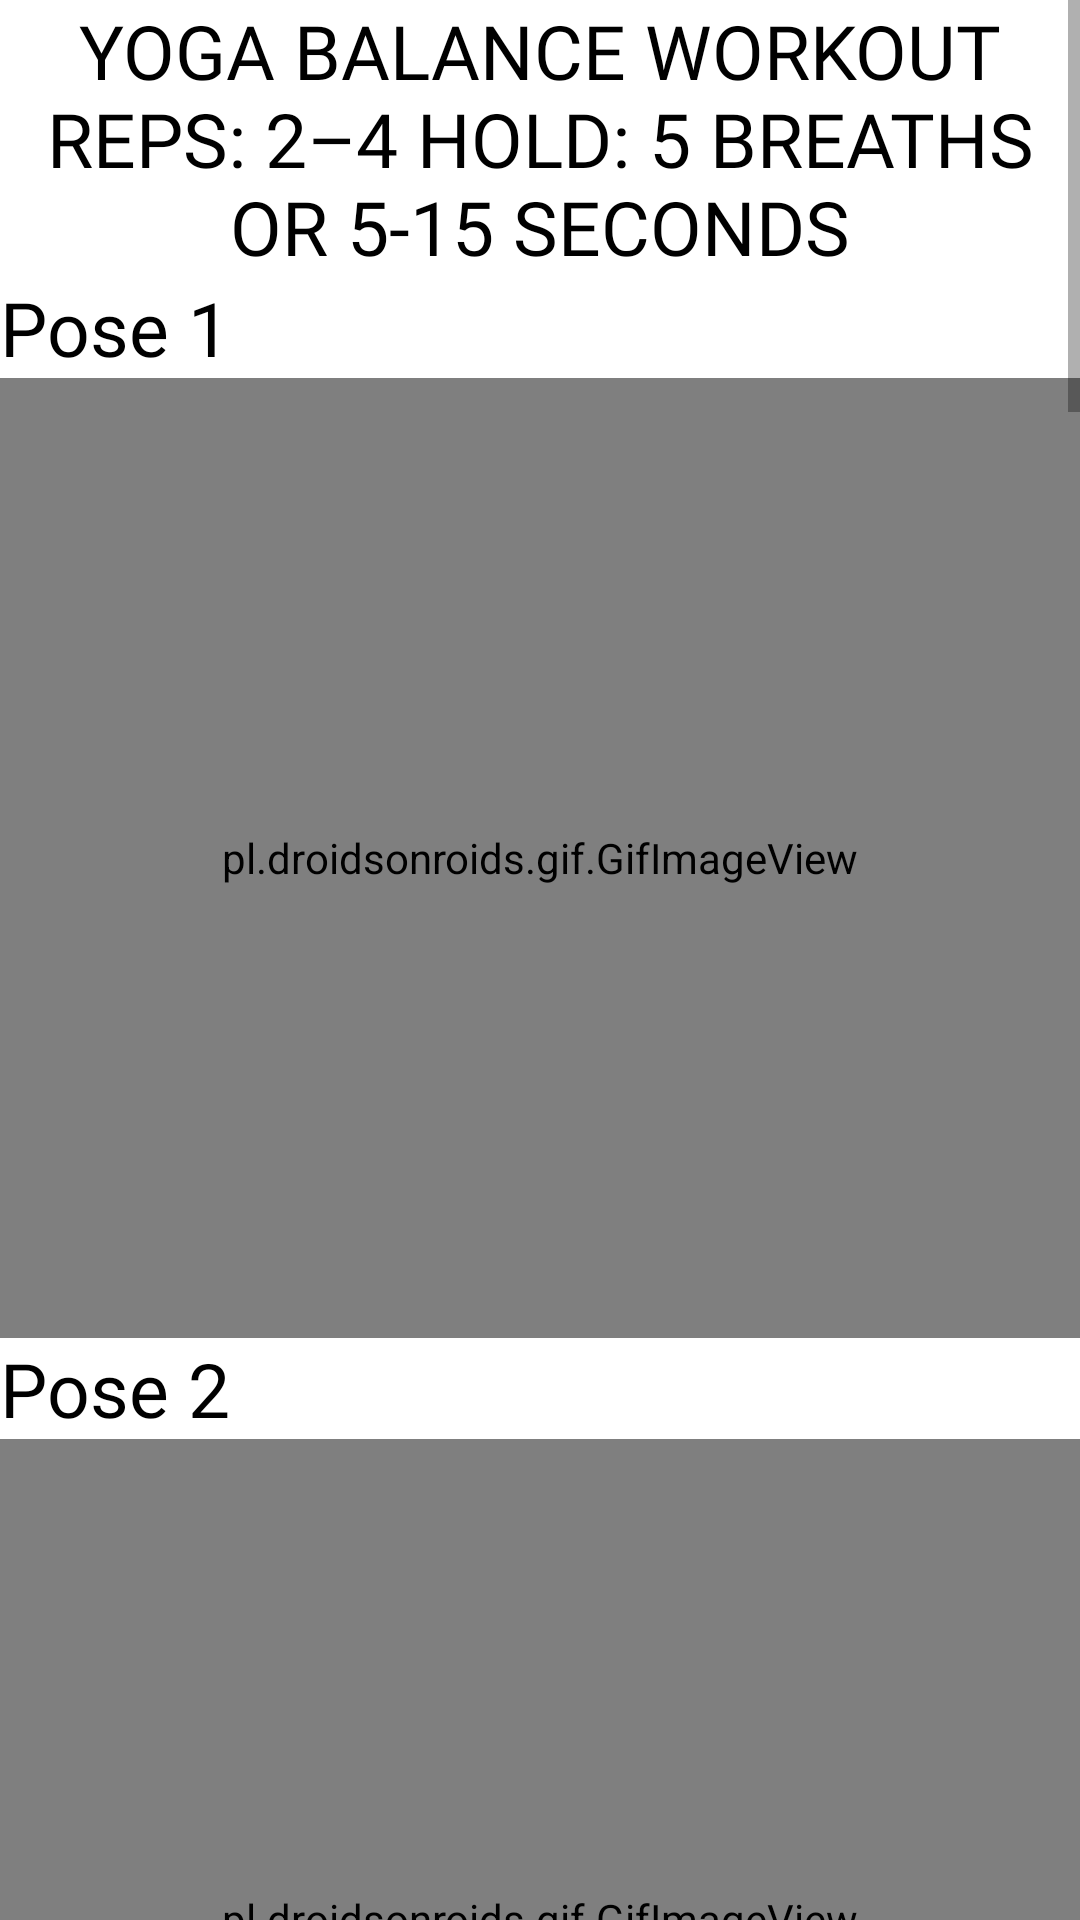

Here is an Android app screen rendered from its layout file. Give the layout XML and the strings, colors and styles it references.
<!-- AndroidManifest.xml: application theme Theme.Fitbuddy -->
<!-- res/layout/activity_yoga.xml -->
<?xml version="1.0" encoding="utf-8"?>
<ScrollView xmlns:android="http://schemas.android.com/apk/res/android"
    xmlns:app="http://schemas.android.com/apk/res-auto"
    xmlns:tools="http://schemas.android.com/tools"
    android:layout_width="match_parent"
    android:layout_height="match_parent"
    android:orientation="vertical"
    tools:context=".yoga">

    <RelativeLayout
        android:layout_width="match_parent"
        android:layout_height="wrap_content">

        <TextView
            android:id="@+id/txt_yg"
            android:layout_width="match_parent"
            android:layout_height="wrap_content"
            android:fontFamily="@font/alata"
            android:textAllCaps="true"
            android:text="Yoga Balance Workout Reps: 2–4 Hold: 5 breaths or 5-15 seconds"
            android:textAlignment="center"
            android:textColor="@color/black"
            android:textSize="25dp" />
        <TextView
            android:id="@+id/txt_yg1"
            android:layout_below="@id/txt_yg"
            android:layout_width="match_parent"
            android:layout_height="wrap_content"
            android:text="Pose 1"
            android:textAlignment="textStart"
            android:textSize="25dp"
            android:fontFamily="@font/alata"
            android:textColor="@color/black"
            />

        <pl.droidsonroids.gif.GifImageView
            android:id="@+id/ex1"
            android:layout_width="match_parent"
            android:layout_height="320dp"
            android:layout_below="@id/txt_yg1"
            android:background="@drawable/border"
            android:padding="15dp"
            android:src="@drawable/yg1" />

        <TextView
            android:id="@+id/txt_yg2"
            android:layout_below="@id/ex1"
            android:layout_width="match_parent"
            android:layout_height="wrap_content"
            android:text="Pose 2"
            android:textAlignment="textStart"
            android:textSize="25dp"
            android:fontFamily="@font/alata"
            android:textColor="@color/black"
            />
        <pl.droidsonroids.gif.GifImageView
            android:id="@+id/ex2"
            android:layout_width="match_parent"
            android:layout_height="320dp"
            android:layout_below="@id/txt_yg2"
            android:background="@drawable/border"
            android:padding="15dp"
            android:src="@drawable/yg2" />
        <TextView
            android:id="@+id/txt_yg3"
            android:layout_below="@id/ex2"
            android:layout_width="match_parent"
            android:layout_height="wrap_content"
            android:text="Pose 3"
            android:textAlignment="textStart"
            android:textSize="25dp"
            android:fontFamily="@font/alata"
            android:textColor="@color/black"
            />
        <pl.droidsonroids.gif.GifImageView
            android:id="@+id/ex3"
            android:layout_width="match_parent"
            android:layout_height="320dp"
            android:layout_below="@id/txt_yg3"
            android:background="@drawable/border"
            android:padding="15dp"
            android:src="@drawable/yg3" />
        <TextView
            android:id="@+id/txt_yg4"
            android:layout_below="@id/ex3"
            android:layout_width="match_parent"
            android:layout_height="wrap_content"
            android:text="Pose 4"
            android:textAlignment="textStart"
            android:textSize="25dp"
            android:fontFamily="@font/alata"
            android:textColor="@color/black"
            />
        <pl.droidsonroids.gif.GifImageView
            android:id="@+id/ex4"
            android:layout_width="match_parent"
            android:layout_height="320dp"
            android:layout_below="@id/txt_yg4"
            android:background="@drawable/border"
            android:padding="15dp"
            android:src="@drawable/yg5" />
        <TextView
            android:id="@+id/txt_yg5"
            android:layout_below="@id/ex4"
            android:layout_width="match_parent"
            android:layout_height="wrap_content"
            android:text="Best Cardio Exercises to do at home"
            android:textAllCaps="true"
            android:textAlignment="center"
            android:textStyle="italic"
            android:textSize="25dp"
            android:fontFamily="@font/alata"
            android:textColor="@color/black"
            />
        <TextView
            android:id="@+id/txt_yg6"
            android:layout_below="@id/txt_yg5"
            android:layout_width="match_parent"
            android:layout_height="wrap_content"
            android:text="Exercises No:1"
            android:textAlignment="textStart"
            android:textSize="25dp"
            android:fontFamily="@font/alata"
            android:textColor="@color/black"
            />
        <pl.droidsonroids.gif.GifImageView
            android:id="@+id/ex5"
            android:layout_width="match_parent"
            android:layout_height="320dp"
            android:layout_below="@id/txt_yg6"
            android:background="@drawable/border"
            android:padding="15dp"
            android:src="@drawable/ex4" />
        <TextView
            android:id="@+id/txt_yg7"
            android:layout_below="@id/ex5"
            android:layout_width="match_parent"
            android:layout_height="wrap_content"
            android:text="Exercises No:2"
            android:textAlignment="textStart"
            android:textSize="25dp"
            android:fontFamily="@font/alata"
            android:textColor="@color/black"
            />
        <pl.droidsonroids.gif.GifImageView
            android:id="@+id/ex6"
            android:layout_width="match_parent"
            android:layout_height="320dp"
            android:layout_below="@id/txt_yg7"
            android:background="@drawable/border"
            android:padding="15dp"
            android:src="@drawable/cd2" />
        <TextView
            android:id="@+id/txt_yg8"
            android:layout_below="@id/ex6"
            android:layout_width="match_parent"
            android:layout_height="wrap_content"
            android:text="Exercises No:3"
            android:textAlignment="textStart"
            android:textSize="25dp"
            android:fontFamily="@font/alata"
            android:textColor="@color/black"
            />
        <pl.droidsonroids.gif.GifImageView
            android:id="@+id/ex7"
            android:layout_width="match_parent"
            android:layout_height="320dp"
            android:layout_below="@id/txt_yg8"
            android:background="@drawable/border"
            android:padding="15dp"
            android:src="@drawable/cd3" />
        <TextView
            android:id="@+id/txt_yg9"
            android:layout_below="@id/ex7"
            android:layout_width="match_parent"
            android:layout_height="wrap_content"
            android:text="Exercises No:4"
            android:textAlignment="textStart"
            android:textSize="25dp"
            android:fontFamily="@font/alata"
            android:textColor="@color/black"
            />
        <pl.droidsonroids.gif.GifImageView
            android:id="@+id/ex8"
            android:layout_width="match_parent"
            android:layout_height="320dp"
            android:layout_below="@id/txt_yg9"
            android:background="@drawable/border"
            android:padding="15dp"
            android:src="@drawable/cd4" />

    </RelativeLayout>

</ScrollView>
<!-- resources referenced by this layout -->
<resources>
  <!-- drawable border (drawable) -->
  <?xml version="1.0" encoding="utf-8"?>
  <shape xmlns:android="http://schemas.android.com/apk/res/android">
      <solid android:color="#FFFFFF" />
      <stroke android:width="1dp" android:color="#000000" />
      <corners android:radius="15dp"/>
      <padding android:left="1dp" android:top="1dp" android:right="1dp"
          android:bottom="1dp" />
  </shape>
  <!-- drawable cd2: gif bitmap (drawable, 715809 bytes) -->
  <!-- drawable cd3: gif bitmap (drawable, 552207 bytes) -->
  <!-- drawable cd4: gif bitmap (drawable, 1020619 bytes) -->
  <!-- drawable yg3: gif bitmap (drawable, 911133 bytes) -->
  <style name="Theme.Fitbuddy" parent="Theme.MaterialComponents.DayNight.DarkActionBar">
          
          <item name="colorPrimary">@color/purple_500</item>
          <item name="colorPrimaryVariant">@color/purple_700</item>
          <item name="colorOnPrimary">@color/white</item>
          
          <item name="colorSecondary">@color/teal_200</item>
          <item name="colorSecondaryVariant">@color/teal_700</item>
          <item name="colorOnSecondary">@color/black</item>
          
          <item name="android:statusBarColor" tools:targetApi="l">?attr/colorPrimaryVariant</item>
          
      </style>
  <!-- not gathered from this repository: default colours our renderer supplied (Android Studio template values) -->
  <color name="purple_500">#FF6200EE</color>
  <color name="purple_700">#FF3700B3</color>
  <color name="teal_200">#FF03DAC5</color>
  <color name="teal_700">#FF018786</color>
  <color name="black">#FF000000</color>
  <color name="white">#FFFFFFFF</color>
</resources>
